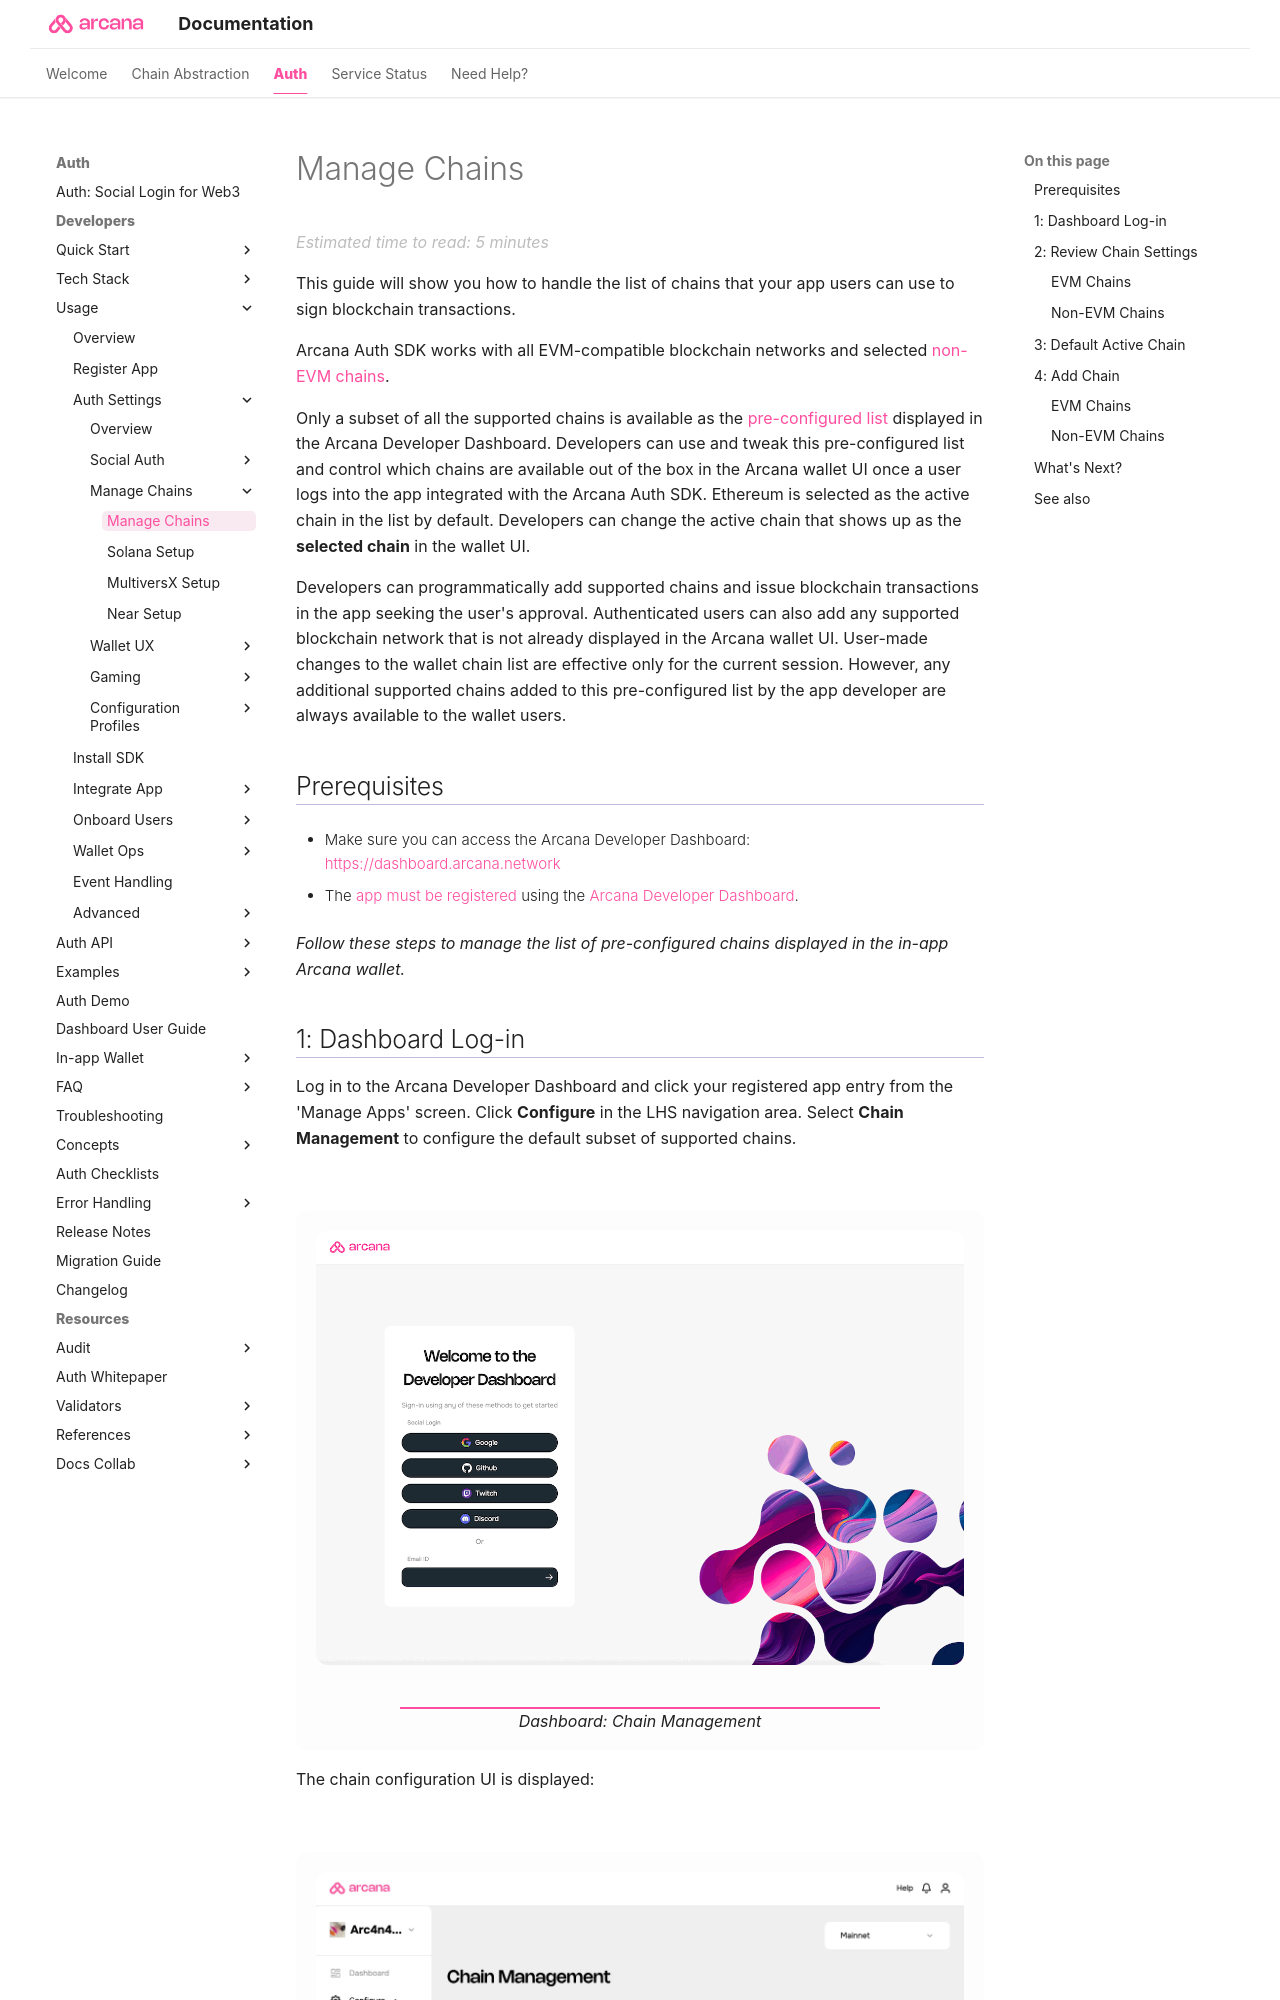

repository: shaloo/docs.arcana · page: setup/config-wallet-chains/index.html · generator: mkdocs

---
alias: configure-wallet-chains
title: 'Manage Chains'
description: 'Web3 app developers can update the pre-configured list of supported blockchains shown out of the box in the wallet and assign one of the chains as the default chain.'
arcana:
  root_rel_path: ..
---

# Manage Chains 

This guide will show you how to handle the list of chains that your app users can use to sign blockchain transactions.

{{config.extra.arcana.sdk_name}} works with all EVM-compatible blockchain networks and selected [[concept-non-evm-chains|non-EVM chains]]. 

Only a subset of all the supported chains is available as the [[web3-stack-chains|pre-configured list]] displayed in the {{config.extra.arcana.dashboard_name}}. Developers can use and tweak this pre-configured list and control which chains are available out of the box in the {{config.extra.arcana.wallet_name}} UI once a user logs into the app integrated with the {{config.extra.arcana.sdk_name}}. Ethereum is selected as the active chain in the list by default. Developers can change the active chain that shows up as the **selected chain** in the wallet UI.

Developers can programmatically add supported chains and issue blockchain transactions in the app seeking the user's approval. Authenticated users can also add any supported blockchain network that is not already displayed in the {{config.extra.arcana.wallet_name}} UI. User-made changes to the wallet chain list are effective only for the current session. However, any additional supported chains added to this pre-configured list by the app developer are always available to the wallet users.
